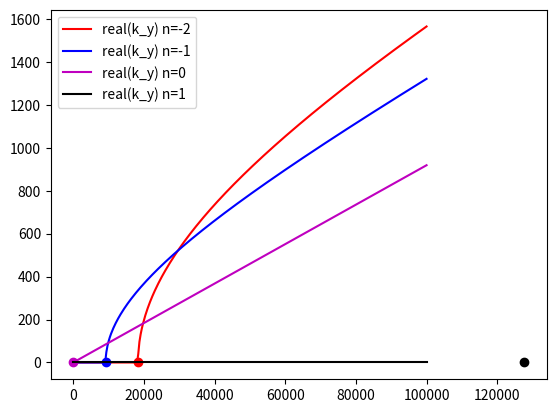

Reproduce this figure in Python.
import numpy as np
import matplotlib.pyplot as plt


plot_color = ["r", "b", "m", "k", "g", "y", "k", "r--", "b--", "m--", "k--", "g--", "y--", "k--"]
c = 342 


f = np.linspace(0, 1e5, 300, dtype=complex)
omega = 2*np.pi*f
k = omega/c

print(f"k_max = {max(k)}")
theta = 60*np.pi/180
k_x_0 = k*np.sin(theta) # wave number in x direction
D = 2e-2 # Period of the grating

plt.figure()
for i, d in enumerate(range(-2,2)):
    k_x = k_x_0+d*2*np.pi/D
    k_y = np.sqrt(k**2 - k_x**2)
    if d <0:
        eps = -1
    else:
        eps = 1

    f_d = eps*d*c /(D*(1-eps*np.sin(theta)))
    # plt.figure(d)
    plt.plot(f, np.real(k_y), plot_color[i], label=f"real(k_y) n={d}")
    # plt.plot(f, np.imag(k_y), plot_color[i]+"--", label=f"imag(k_y) n={d}")
    # plt.plot(np.real(k_y), np.imag(k_y), plot_color[i], label=f"n={i}")
    plt.plot(f_d, 0, plot_color[i]+"o")
    plt.legend()
plt.show()
